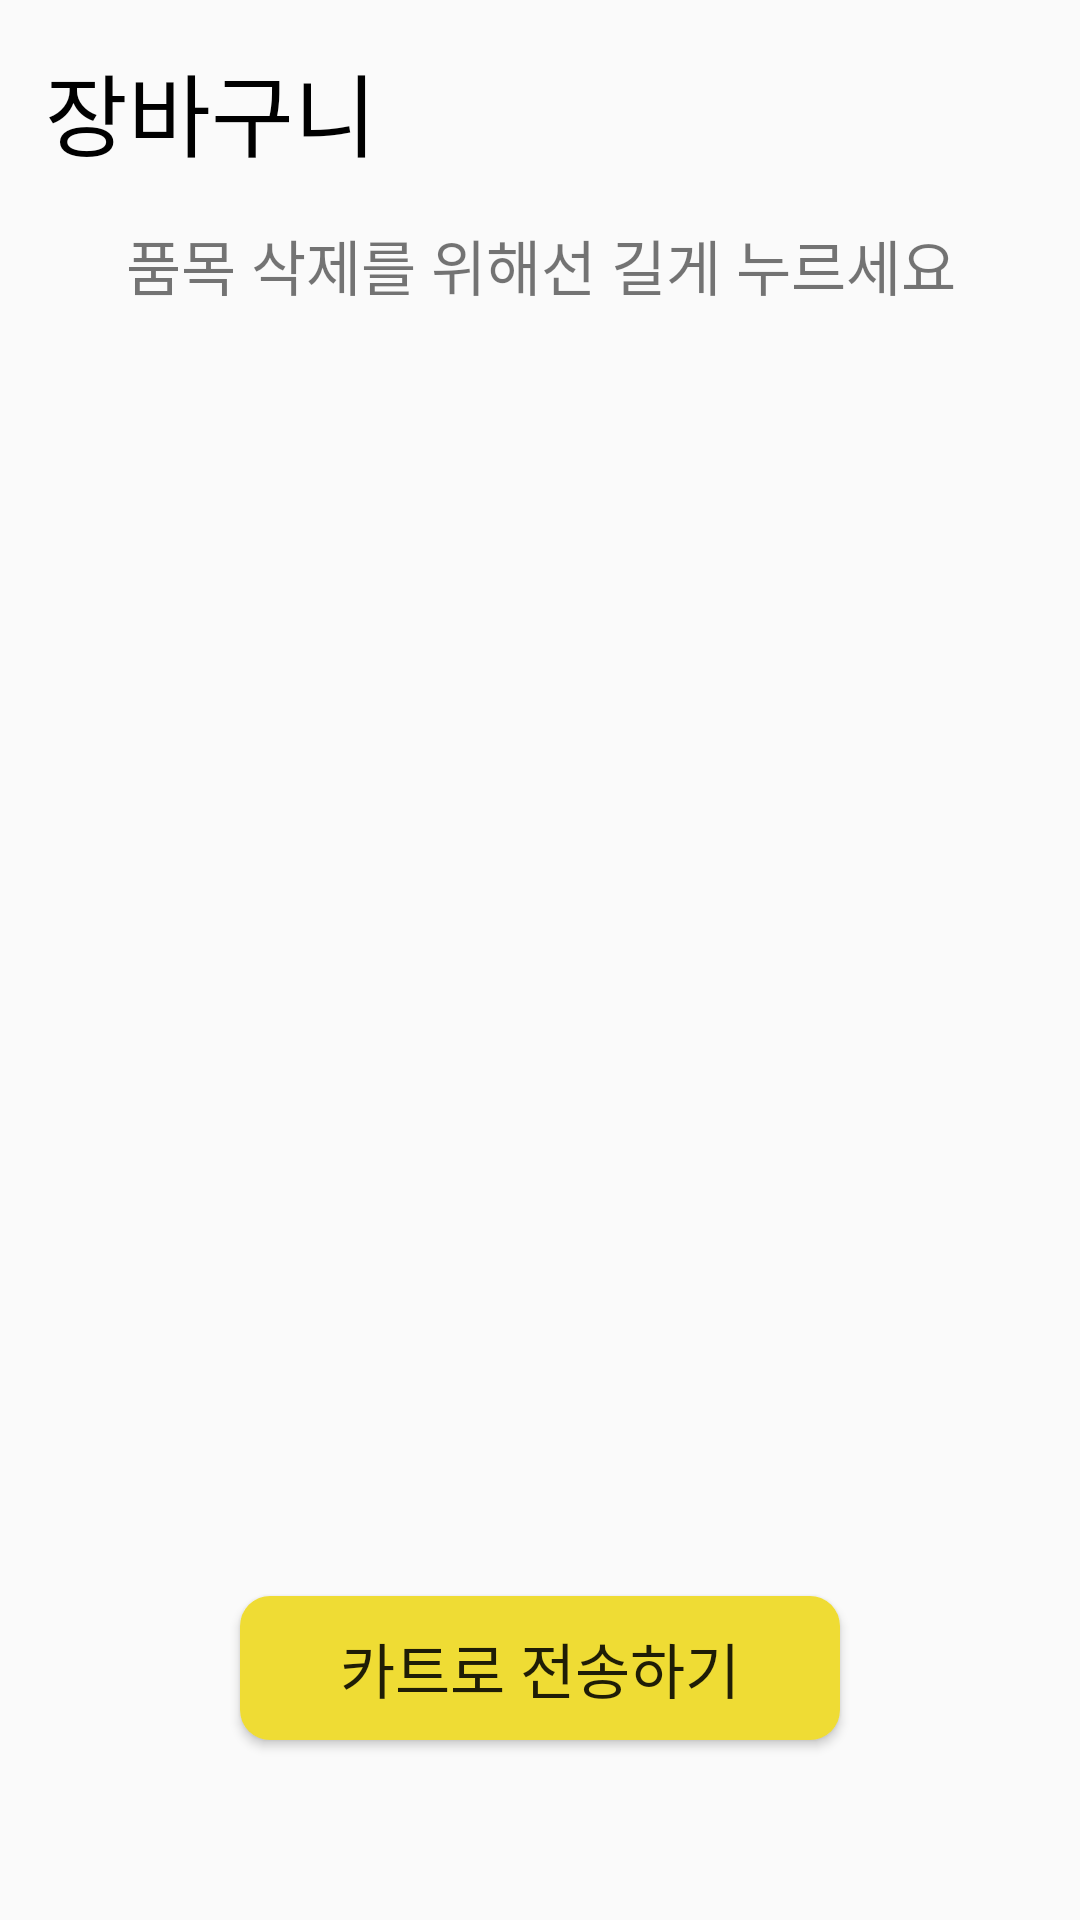

Write the Android layout XML for this screen, with the resource values it uses.
<!-- AndroidManifest.xml: application theme Theme.SuperCart -->
<!-- res/layout/basketlist.xml -->
<?xml version="1.0" encoding="utf-8"?>
<androidx.constraintlayout.widget.ConstraintLayout xmlns:android="http://schemas.android.com/apk/res/android"
    xmlns:app="http://schemas.android.com/apk/res-auto"
    xmlns:tools="http://schemas.android.com/tools"
    android:id="@+id/drawer_layer"
    android:layout_width="match_parent"
    android:layout_height="match_parent"
    tools:context=".basketlistActivity">

    <TextView
        android:id="@+id/textView"
        android:layout_width="wrap_content"
        android:layout_height="wrap_content"
        android:layout_marginStart="15dp"
        android:layout_marginTop="15dp"
        android:fontFamily="@font/bold"
        android:text="장바구니"
        android:textColor="@color/black"
        android:textSize="30dp"
        app:layout_constraintStart_toStartOf="parent"
        app:layout_constraintTop_toTopOf="parent" />

    <TextView
        android:id="@+id/textView3"
        android:layout_width="wrap_content"
        android:layout_height="wrap_content"
        android:layout_marginTop="15dp"
        android:fontFamily="@font/rfont"
        android:text="품목 삭제를 위해선 길게 누르세요"
        android:textSize="20dp"
        app:layout_constraintEnd_toEndOf="parent"
        app:layout_constraintHorizontal_bias="0.506"
        app:layout_constraintStart_toStartOf="parent"
        app:layout_constraintTop_toBottomOf="@+id/textView" />

    <ScrollView
        android:id="@+id/scroll_view"
        android:layout_width="match_parent"
        android:layout_height="650dp"
        android:layout_marginTop="5dp"
        android:fillViewport="true"
        app:layout_constraintEnd_toEndOf="parent"
        app:layout_constraintHorizontal_bias="0.0"
        app:layout_constraintStart_toStartOf="parent"
        app:layout_constraintTop_toBottomOf="@+id/textView3">

        <ListView
            android:id="@+id/basketlist"
            android:layout_width="match_parent"
            android:layout_height="match_parent" />

    </ScrollView>

    <Button
        android:id="@+id/tocartbtn"
        android:layout_width="200dp"
        android:layout_height="wrap_content"
        android:layout_marginBottom="60dp"
        android:background="@drawable/roundround"
        android:text="카트로 전송하기"
        android:textSize="20dp"
        app:layout_constraintBottom_toBottomOf="parent"
        app:layout_constraintEnd_toEndOf="parent"
        app:layout_constraintStart_toStartOf="parent" />

</androidx.constraintlayout.widget.ConstraintLayout>
<!-- resources referenced by this layout -->
<resources>
  <!-- drawable roundround (drawable) -->
  <?xml version="1.0" encoding="utf-8"?>
  <shape xmlns:android="http://schemas.android.com/apk/res/android"
      android:padding="10dp"
      android:shape="rectangle">
  
      <solid android:color="#EFDC34"/>
  
      <corners
          android:bottomLeftRadius="10dp"
          android:bottomRightRadius="10dp"
          android:topLeftRadius="10dp"
          android:topRightRadius="10dp"/>
  
  
  
  
  
  </shape>
  <style name="Theme.SuperCart" parent="Theme.AppCompat.Light">
          <item name="colorPrimary">#FFEB3B</item>
          <item name="colorPrimaryDark">#FFEB3B</item>
          <item name="colorAccent">#03A9F4</item>
  
          <item name="windowActionBar">false</item>
          <item name="windowNoTitle">true</item>
          <item name="android:windowFullscreen">false</item>
      </style>
  <!-- not gathered from this repository: default colours our renderer supplied (Android Studio template values) -->
  <color name="black">#FF000000</color>
</resources>
